The GitHub repository shabazpatel/wbc-classification contains a labelled image folder "images" with 4 categories: eosinophil, lymphocyte, monocyte, neutrophil. Examples follow, each with its label.

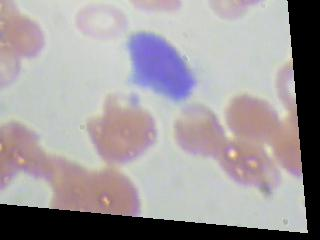
Label: lymphocyte

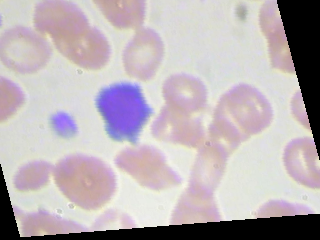
Label: lymphocyte

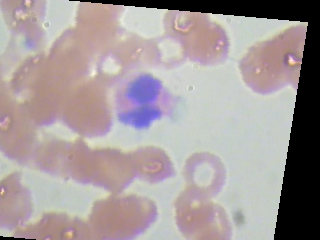
Label: eosinophil

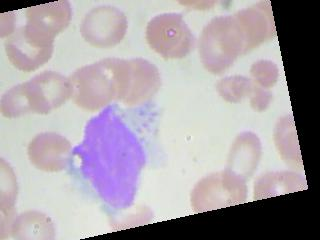
Label: monocyte

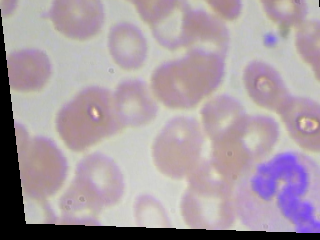
Label: neutrophil

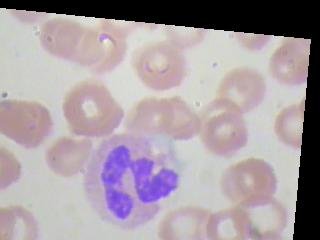
Label: neutrophil
